Run: headless pygame with SDL's dummy video driver; simulated clock (each Clock.tick advances the game by its frame time, no real sleeping); random seed 0; keys injected as events and as key.get_pressed() state; no mouse input.
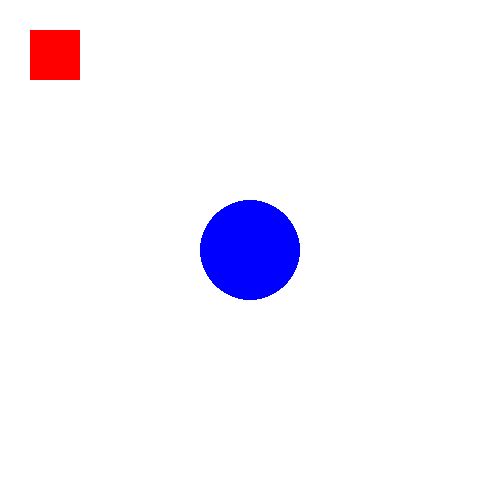
Frame 1 of 4 · flips 1–60 · no input
Frame 2 of 4 · flips 61–180 · tapped SPACE, RETURN · held RIGHT (→), D · screen unchanged from frame 1, image omitted
Frame 3 of 4 · flips 181–300 · held DOWN (↓), S · screen unchanged from frame 2, image omitted
Frame 4 of 4 · flips 301–420 · held LEFT (←), A, UP (↑), W · screen unchanged from frame 3, image omitted

The pygame program that drew these frames:

import pygame

pygame.init()

# Set up the drawing window
size = width, height = 500, 500
screen = pygame.display.set_mode(size)


# Run until the user asks to quit
running = True
x = 250
y = 250
r = 50
while running:

    # Did the user click the window close button?
    for event in pygame.event.get():

        if event.type == pygame.QUIT:

            running = False


    # Fill the background with white
    screen.fill((255, 255, 255))


    # Draw a solid blue circle in the center
    pygame.draw.circle(screen, (0, 0, 255), (x, y), r) # circle(surface, color, center, radius) -> Rect
    """
    x += 1
    y += 1
    r += 1
    r %= 300
    x %= 500
    y %= 500
    """
   # draw rectangle: (surface, colour, (x1, x2, y1,y2))
    pygame.draw.rect(screen, (255, 0, 0),(30, 30, 50, 50 ))

    # Flip the display aka apply changes
    pygame.display.flip()


# Done! Time to quit.
pygame.quit()
